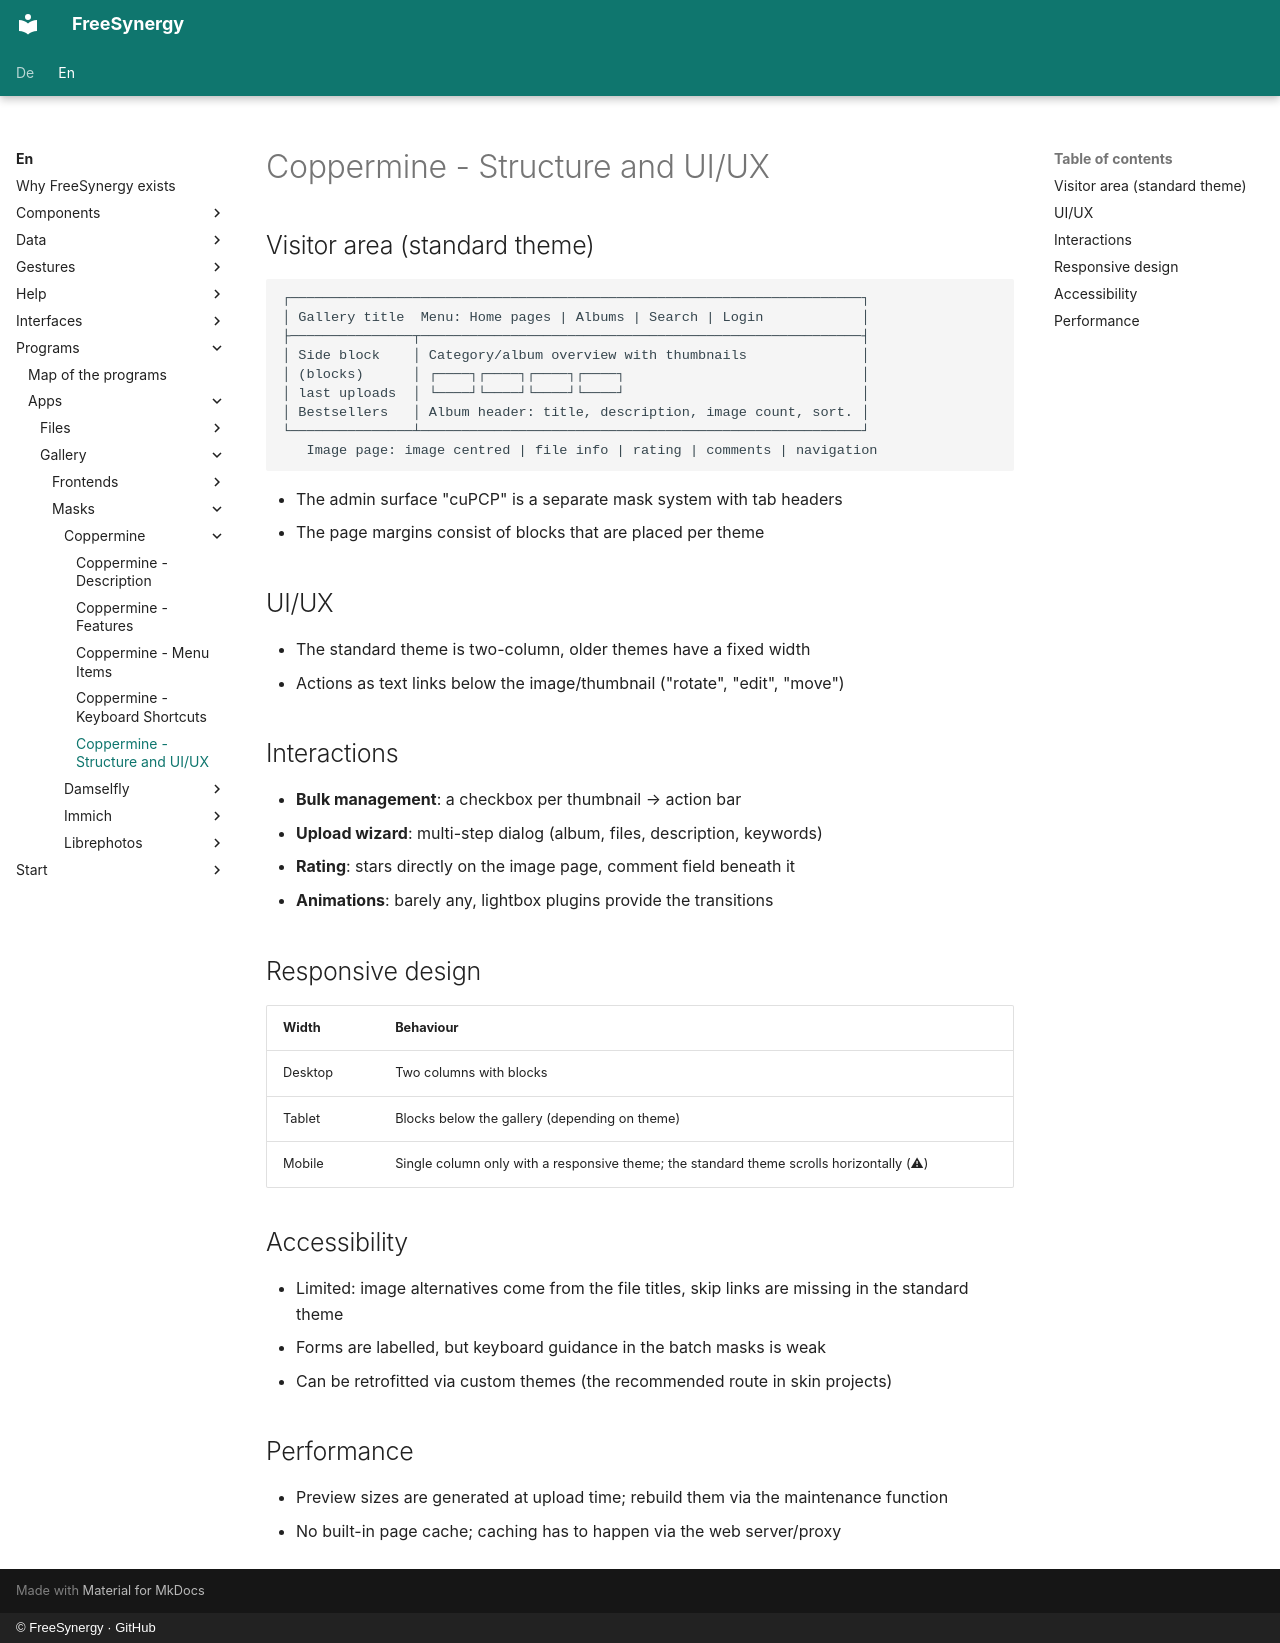

repository: FreeSynergy/fs-documentation · page: en/programs/apps/gallery/masks/coppermine/structure/index.html · generator: mkdocs · copyright: © FreeSynergy · GitHub

# Coppermine - Structure and UI/UX

## Visitor area (standard theme)

```
┌──────────────────────────────────────────────────────────────────────┐
│ Gallery title  Menu: Home pages | Albums | Search | Login            │
├───────────────┬──────────────────────────────────────────────────────┤
│ Side block    │ Category/album overview with thumbnails              │
│ (blocks)      │ ┌────┐┌────┐┌────┐┌────┐                             │
│ last uploads  │ └────┘└────┘└────┘└────┘                             │
│ Bestsellers   │ Album header: title, description, image count, sort. │
└───────────────┴──────────────────────────────────────────────────────┘
   Image page: image centred | file info | rating | comments | navigation
```

- The admin surface "cuPCP" is a separate mask system with tab headers
- The page margins consist of blocks that are placed per theme

## UI/UX

- The standard theme is two-column, older themes have a fixed width
- Actions as text links below the image/thumbnail ("rotate", "edit", "move")

## Interactions

- **Bulk management**: a checkbox per thumbnail → action bar
- **Upload wizard**: multi-step dialog (album, files, description, keywords)
- **Rating**: stars directly on the image page, comment field beneath it
- **Animations**: barely any, lightbox plugins provide the transitions

## Responsive design

| Width | Behaviour |
|-------|-----------|
| Desktop | Two columns with blocks |
| Tablet | Blocks below the gallery (depending on theme) |
| Mobile | Single column only with a responsive theme; the standard theme scrolls horizontally (⚠) |

## Accessibility

- Limited: image alternatives come from the file titles, skip links are missing in the standard theme
- Forms are labelled, but keyboard guidance in the batch masks is weak
- Can be retrofitted via custom themes (the recommended route in skin projects)

## Performance

- Preview sizes are generated at upload time; rebuild them via the maintenance function
- No built-in page cache; caching has to happen via the web server/proxy
